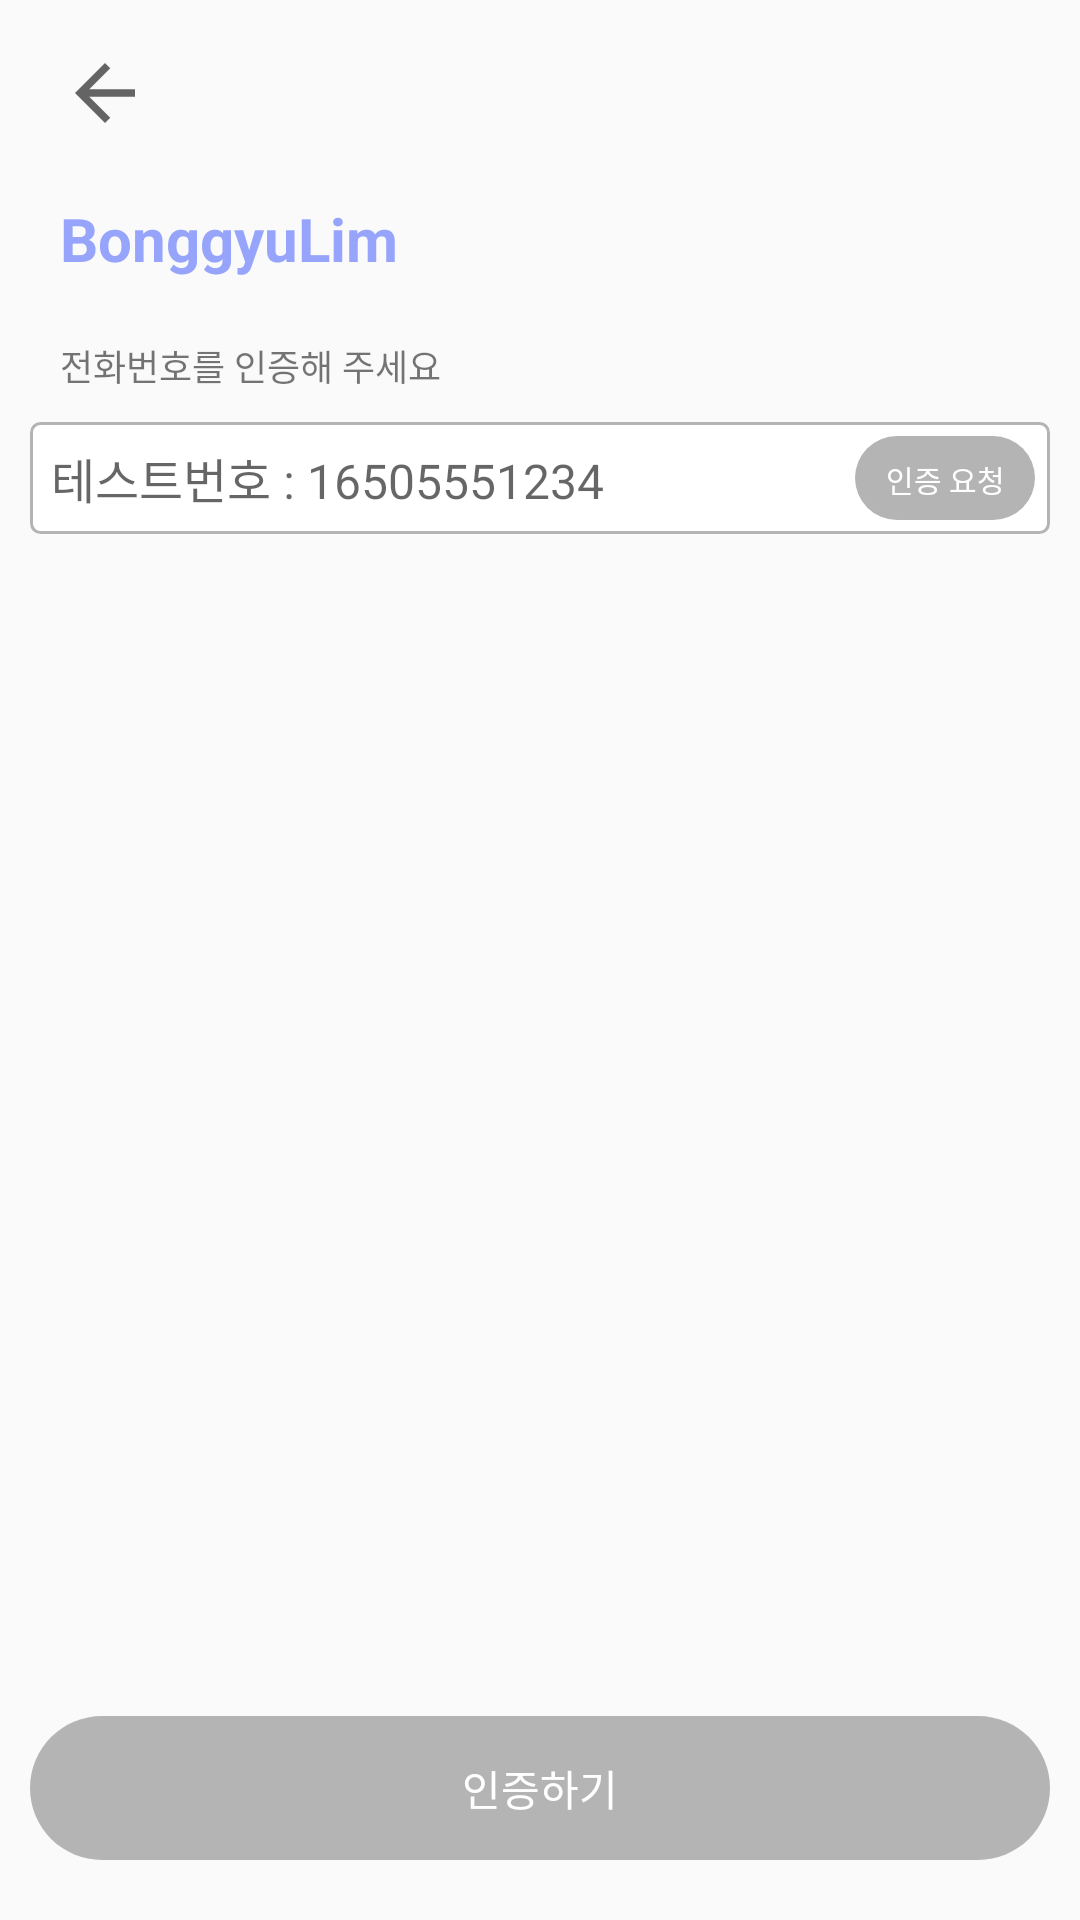

Write the Android layout XML for this screen, with the resource values it uses.
<!-- AndroidManifest.xml: application theme Theme.SignUp -->
<!-- res/layout/fragment_phone_auth.xml -->
<?xml version="1.0" encoding="utf-8"?>
<androidx.constraintlayout.widget.ConstraintLayout
    xmlns:android="http://schemas.android.com/apk/res/android"
    xmlns:app="http://schemas.android.com/apk/res-auto"
    xmlns:tools="http://schemas.android.com/tools"
    android:layout_width="match_parent"
    android:layout_height="match_parent"
    tools:context=".presentation.phoneAuth.PhoneAuthFragment">

    <ImageView
        android:id="@+id/ivBackButton"
        android:layout_width="30dp"
        android:layout_height="30dp"
        android:layout_marginStart="20dp"
        android:layout_marginTop="16dp"
        android:src="?attr/homeAsUpIndicator"
        app:layout_constraintStart_toStartOf="parent"
        app:layout_constraintTop_toTopOf="parent" />

    <TextView
        android:id="@+id/tvLogo"
        android:layout_width="wrap_content"
        android:layout_height="wrap_content"
        android:text="BonggyuLim"
        android:textColor="@color/primary"
        android:textSize="20sp"
        android:textStyle="bold"
        android:layout_marginTop="20dp"
        app:layout_constraintStart_toStartOf="@+id/ivBackButton"
        app:layout_constraintTop_toBottomOf="@+id/ivBackButton" />

    <TextView
        android:id="@+id/tvPhone"
        android:layout_width="wrap_content"
        android:layout_height="wrap_content"
        android:layout_marginStart="20dp"
        android:layout_marginTop="20dp"
        android:text="전화번호를 인증해 주세요"
        android:textSize="12sp"
        app:layout_constraintStart_toStartOf="parent"
        app:layout_constraintTop_toBottomOf="@+id/tvLogo" />


    <EditText
        android:id="@+id/etPhoneNumber"
        android:layout_width="match_parent"
        android:layout_height="wrap_content"
        android:layout_margin="10dp"
        android:background="@drawable/bg_white_radius"
        android:textSize="16sp"
        android:maxLength="13"
        android:inputType="phone"
        android:hint="테스트번호 : 16505551234"
        app:layout_constraintEnd_toEndOf="parent"
        app:layout_constraintStart_toStartOf="parent"
        app:layout_constraintTop_toBottomOf="@+id/tvPhone" />


    <TextView
        android:id="@+id/tvPhoneRegex"
        android:layout_width="wrap_content"
        android:layout_height="wrap_content"
        android:layout_marginStart="20dp"
        android:layout_marginTop="10dp"
        android:textSize="12sp"
        android:textColor="@color/red"
        app:layout_constraintStart_toStartOf="parent"
        app:layout_constraintTop_toBottomOf="@+id/etPhoneNumber" />

    <Button
        android:id="@+id/btnSendCode"
        android:layout_width="60dp"
        android:layout_height="28dp"
        android:text="인증 요청"
        android:textSize="10sp"
        android:textColor="@color/white"
        android:enabled="false"
        android:layout_marginEnd="5dp"
        android:background="@drawable/bg_enable_radius"
        app:layout_constraintBottom_toBottomOf="@+id/etPhoneNumber"
        app:layout_constraintEnd_toEndOf="@+id/etPhoneNumber"
        app:layout_constraintTop_toTopOf="@+id/etPhoneNumber" />

    <TextView
        android:id="@+id/tvCode"
        android:layout_width="wrap_content"
        android:layout_height="wrap_content"
        android:layout_marginTop="40dp"
        android:layout_marginStart="20dp"
        android:text="인증번호"
        android:textSize="12sp"
        android:visibility="gone"
        app:layout_constraintStart_toStartOf="parent"
        app:layout_constraintTop_toBottomOf="@+id/etPhoneNumber" />

    <EditText
        android:id="@+id/etCode"
        android:layout_width="match_parent"
        android:layout_height="wrap_content"
        android:layout_margin="10dp"
        android:background="@drawable/bg_white_radius"
        android:hint="테스트 인증번호 : 123456"
        android:maxLength="6"
        android:textSize="16sp"
        android:enabled="false"
        android:inputType="number"
        android:visibility="gone"
        app:layout_constraintEnd_toEndOf="parent"
        app:layout_constraintStart_toStartOf="parent"
        app:layout_constraintTop_toBottomOf="@+id/tvCode" />

    <TextView
        android:id="@+id/tvCodeRegex"
        android:layout_width="wrap_content"
        android:layout_height="wrap_content"
        android:layout_marginStart="20dp"
        android:layout_marginTop="10dp"
        android:textSize="12sp"
        android:textColor="@color/red"
        app:layout_constraintStart_toStartOf="parent"
        app:layout_constraintTop_toBottomOf="@+id/etCode" />

    <Button
        android:id="@+id/btnVerifyCode"
        android:layout_width="match_parent"
        android:layout_height="wrap_content"
        android:layout_marginStart="10dp"
        android:layout_marginEnd="10dp"
        android:layout_marginBottom="20dp"
        android:text="인증하기"
        android:textColor="@color/white"
        android:enabled="false"
        android:background="@drawable/bg_enable_radius"
        app:layout_constraintBottom_toBottomOf="parent"
        app:layout_constraintEnd_toEndOf="parent"
        app:layout_constraintStart_toStartOf="parent" />


</androidx.constraintlayout.widget.ConstraintLayout>
<!-- resources referenced by this layout -->
<resources>
  <color name="primary">#96A5FB</color>
  <color name="red">#FF5F5F</color>
  <color name="white">#FFFFFFFF</color>
  <!-- drawable bg_enable_radius (drawable) -->
  <?xml version="1.0" encoding="utf-8"?>
  <shape xmlns:android="http://schemas.android.com/apk/res/android"
      android:shape="rectangle">
      <corners android:radius="30dp"/>
      <padding
          android:bottom="7dp"
          android:left="7dp"
          android:right="7dp"
          android:top="7dp"/>
      <solid android:color="@color/grey"/>
  </shape>
  <!-- drawable bg_white_radius (drawable) -->
  <?xml version="1.0" encoding="utf-8"?>
  <shape xmlns:android="http://schemas.android.com/apk/res/android"
      android:shape="rectangle">
      <corners android:radius="3dp"/>
      <padding
          android:bottom="7dp"
          android:left="7dp"
          android:right="7dp"
          android:top="7dp"/>
      <solid android:color="@color/white"/>
      <stroke
          android:color="@color/grey"
          android:width="1dp"/>
  </shape>
  <style name="Theme.SignUp" parent="Base.Theme.SignUp" />
  <color name="grey">#B4B4B4</color>
  <style name="Base.Theme.SignUp" parent="Theme.AppCompat.DayNight.NoActionBar">
          
          
      </style>
</resources>
